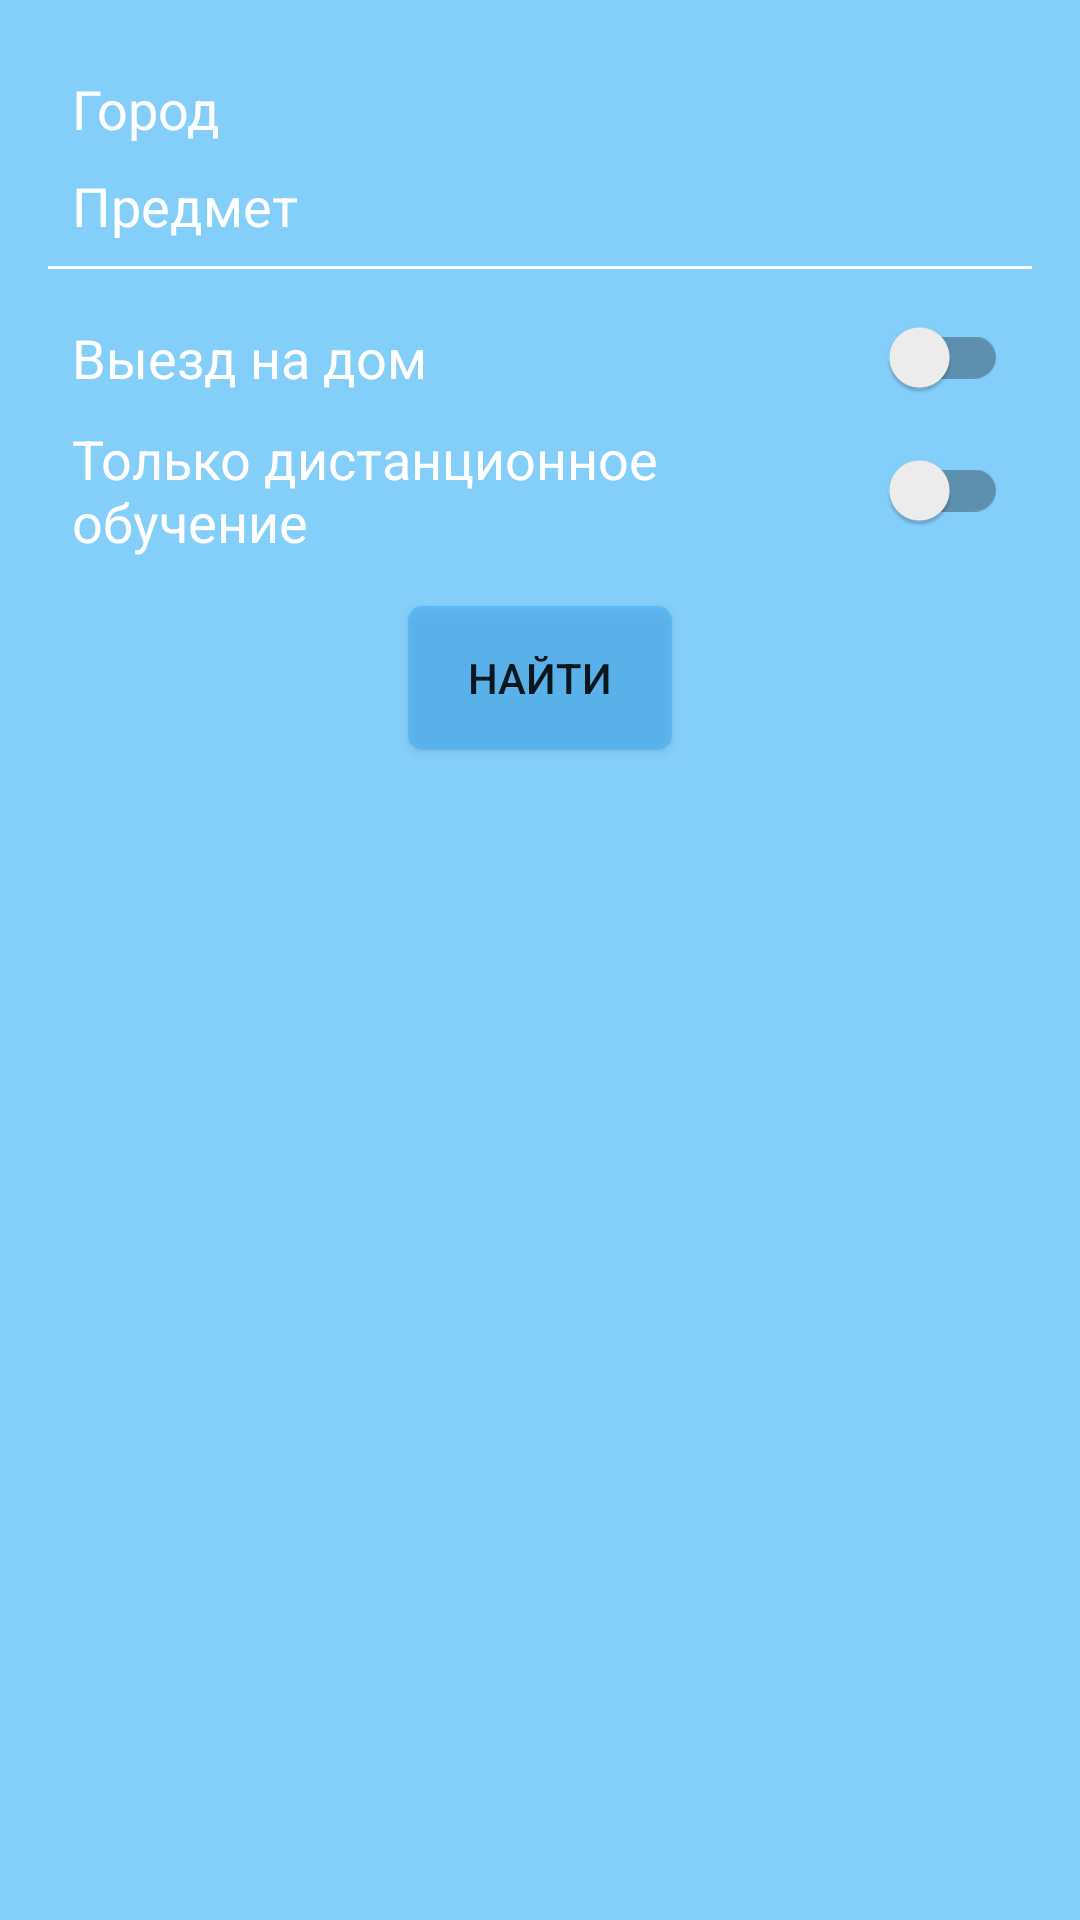

Reconstruct the res/layout file that produces this screen, plus the resources it refers to.
<!-- AndroidManifest.xml: application theme AppTheme -->
<!-- res/layout/content_quick_search.xml -->
<?xml version="1.0" encoding="utf-8"?>
<LinearLayout xmlns:android="http://schemas.android.com/apk/res/android"
    xmlns:tools="http://schemas.android.com/tools"
    xmlns:app="http://schemas.android.com/apk/res-auto"
    android:id="@+id/activity_quick_search"
    android:orientation="vertical"
    android:layout_width="match_parent"
    android:layout_height="match_parent"
    android:background="@color/colorBg"
    android:paddingBottom="@dimen/activity_vertical_margin"
    android:paddingLeft="@dimen/activity_horizontal_margin"
    android:paddingRight="@dimen/activity_horizontal_margin"
    android:paddingTop="@dimen/activity_vertical_margin"
    app:layout_behavior="@string/appbar_scrolling_view_behavior">

    <TextView
        android:id="@+id/sp_quick_search_city"
        android:layout_width="match_parent"
        android:layout_height="wrap_content"
        android:text="@string/hint_city"
        android:textColor="@android:color/white"
        android:layout_marginTop="@dimen/size_quick_search"
        android:layout_marginLeft="@dimen/size_quick_search"
        android:layout_marginRight="@dimen/size_quick_search"
        android:textSize="@dimen/text_size_search"
        />

    <TextView
        android:id="@+id/sp_quick_search_subject"
        android:layout_width="match_parent"
        android:layout_height="wrap_content"
        android:text="@string/hint_subject"
        android:layout_marginTop="@dimen/size_quick_search"
        android:layout_marginLeft="@dimen/size_quick_search"
        android:layout_marginRight="@dimen/size_quick_search"
        android:textSize="@dimen/text_size_search"
        android:textColor="@android:color/white"
        />

    <View
        android:layout_marginTop="@dimen/size_quick_search"
        android:layout_marginBottom="@dimen/size_quick_search"
        android:background="@android:color/white"
        android:layout_width="match_parent"
        android:layout_height="1dp"/>

    <android.support.v7.widget.SwitchCompat
        android:id="@+id/sc_quick_search_leave"
        android:layout_width="match_parent"
        android:layout_height="wrap_content"
        android:text="@string/switch_leave_house"
        android:layout_marginTop="@dimen/size_quick_search"
        android:layout_marginLeft="@dimen/size_quick_search"
        android:layout_marginRight="@dimen/size_quick_search"
        android:textColor="@android:color/white"
        android:textSize="@dimen/text_size_search"
        android:background="@color/colorBg"
        />

    <android.support.v7.widget.SwitchCompat
        android:id="@+id/sc_quick_distance_learning"
        android:layout_width="match_parent"
        android:layout_height="wrap_content"
        android:text="@string/switch_only_distance_learning"
        android:layout_marginTop="@dimen/size_quick_search"
        android:layout_marginLeft="@dimen/size_quick_search"
        android:layout_marginRight="@dimen/size_quick_search"
        android:textColor="@android:color/white"
        android:textSize="@dimen/text_size_search"
        android:background="@color/colorBg"
        />

    <Button
        android:id="@+id/btn_quick_search_exec"
        android:layout_width="wrap_content"
        android:layout_height="wrap_content"
        android:background="@drawable/btn_light_blue"
        android:layout_gravity="center_horizontal"
        android:text="@string/btn_find"
        android:paddingLeft="@dimen/size_quick_search_btn"
        android:paddingRight="@dimen/size_quick_search_btn"
        android:layout_marginTop="@dimen/size_quick_search_btn"
         />

</LinearLayout>
<!-- resources referenced by this layout -->
<resources>
  <color name="colorBg">#84cffa</color>
  <dimen name="activity_horizontal_margin">16dp</dimen>
  <dimen name="activity_vertical_margin">16dp</dimen>
  <dimen name="size_quick_search">8dp</dimen>
  <dimen name="size_quick_search_btn">16dp</dimen>
  <dimen name="text_size_search">18sp</dimen>
  <!-- drawable btn_light_blue (drawable) -->
  <?xml version="1.0" encoding="utf-8"?>
  
  <shape xmlns:android="http://schemas.android.com/apk/res/android">
      <solid android:color="@color/colorLightBlueTransparent80" />
      <stroke android:color="@color/colorLightBlue" />
      <corners android:radius="5.0dip" />
  </shape>
  <string name="btn_find">Найти</string>
  <string name="hint_city">Город</string>
  <string name="hint_subject">Предмет</string>
  <string name="switch_leave_house">Выезд на дом</string>
  <string name="switch_only_distance_learning">Только дистанционное обучение</string>
  <style name="AppTheme" parent="Theme.AppCompat.Light.DarkActionBar">
          
          <item name="colorPrimary">@color/colorPrimary</item>
          <item name="colorPrimaryDark">@color/colorPrimaryDark</item>
          <item name="colorAccent">@color/colorAccent</item>
      </style>
  <color name="colorLightBlueTransparent80">#803fa9f5</color>
  <color name="colorLightBlue">#3fa9f5</color>
  <color name="colorPrimary">#a471eb</color>
  <color name="colorPrimaryDark">#303F9F</color>
  <color name="colorAccent">#30aef2</color>
</resources>
